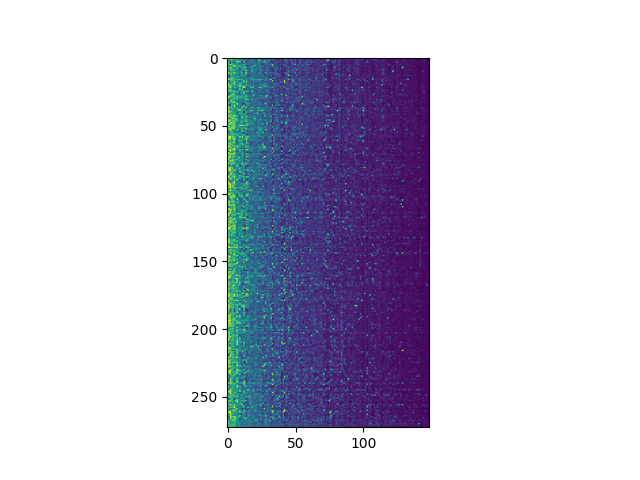

The file beside this chart, header and first rows:
movieId, good, teen movie, very funny, original, predictable, family, catastrophe, melancholic, mentor, women, chase, fun movie, divorce, light, computer animation, stereotypes, dialogue, runaway, culture clash, vengeance, first contact, life philosophy, fantasy world
Waiting to Exhale (1995), 0.59, 0.79, 0.265, 0.6408, 0.543, 0.4235, 0.4475, 0.7057, 0.4948, 0.9752, 0.5162, 0.2198, 0.8237, 0.279, 0.191, 0.5685, 0.3445, 0.289, 0.282, 0.434, 0.3252, 0.31, 0.2745
Father of the Bride Part II (1995), 0.753, 0.6282, 0.8393, 0.7192, 0.6112, 0.8687, 0.5447, 0.3795, 0.5367, 0.4022, 0.5815, 0.5807, 0.4402, 0.3475, 0.6038, 0.3407, 0.259, 0.405, 0.4303, 0.4015, 0.4157, 0.3355, 0.3372
Sabrina (1995), 0.798, 0.682, 0.3912, 0.7928, 0.396, 0.5453, 0.565, 0.6883, 0.611, 0.3965, 0.479, 0.3555, 0.3053, 0.5095, 0.2827, 0.2278, 0.501, 0.4205, 0.4273, 0.4257, 0.286, 0.3142, 0.272
How to Make an American Quilt (1995), 0.858, 0.54, 0.2167, 0.6112, 0.5022, 0.3347, 0.492, 0.8938, 0.5168, 0.9872, 0.4067, 0.1462, 0.8918, 0.3552, 0.1625, 0.291, 0.3117, 0.4095, 0.4095, 0.4095, 0.3027, 0.34, 0.2477
Bed of Roses (1996), 0.989, 0.643, 0.2072, 0.6098, 0.4632, 0.361, 0.506, 0.6235, 0.5098, 0.2002, 0.3722, 0.205, 0.2415, 0.4655, 0.361, 0.2955, 0.4525, 0.2865, 0.3822, 0.4495, 0.4193, 0.3822, 0.3385
Nine Months (1995), 0.6015, 0.651, 0.959, 0.6713, 0.6442, 0.6375, 0.513, 0.466, 0.4832, 0.3575, 0.5477, 0.5208, 0.6917, 0.5653, 0.2402, 0.4798, 0.2985, 0.389, 0.296, 0.372, 0.384, 0.4958, 0.3043
Something to Talk About (1995), 0.4662, 0.501, 0.3962, 0.593, 0.7555, 0.8662, 0.7555, 0.6468, 0.4758, 0.879, 0.4685, 0.2927, 0.7248, 0.3305, 0.1648, 0.2462, 0.3585, 0.3508, 0.424, 0.5085, 0.7555, 0.3107, 0.243
French Kiss (1995), 0.9373, 0.7183, 0.7435, 0.7105, 0.4948, 0.689, 0.4725, 0.678, 0.4682, 0.2617, 0.6617, 0.6603, 0.5415, 0.7465, 0.686, 0.3192, 0.4392, 0.3135, 0.7105, 0.4057, 0.244, 0.3955, 0.3335
Forget Paris (1995), 0.789, 0.3895, 0.8762, 0.6743, 0.4742, 0.3222, 0.4552, 0.6813, 0.5853, 0.2055, 0.4928, 0.3655, 0.6953, 0.5873, 0.1525, 0.1598, 0.308, 0.3003, 0.438, 0.4215, 0.2362, 0.4617, 0.3638
I.Q. (1994), 0.9545, 0.552, 0.6893, 0.6945, 0.6907, 0.8113, 0.4972, 0.4858, 0.5893, 0.201, 0.4213, 0.8942, 0.1945, 0.7442, 0.8113, 0.2442, 0.3867, 0.4858, 0.4858, 0.392, 0.521, 0.439, 0.2205
Only You (1994), 0.974, 0.485, 0.227, 0.737, 0.4592, 0.5272, 0.4495, 0.406, 0.4537, 0.3937, 0.6565, 0.3142, 0.3432, 0.5225, 0.5272, 0.272, 0.253, 0.3045, 0.737, 0.377, 0.272, 0.375, 0.2957
While You Were Sleeping (1995), 0.9603, 0.9667, 0.4347, 0.6843, 0.6178, 0.8362, 0.5863, 0.6198, 0.524, 0.2837, 0.686, 0.6318, 0.3307, 0.6745, 0.8028, 0.297, 0.288, 0.3915, 0.4525, 0.3755, 0.4858, 0.3397, 0.2667
Speechless (1994), 0.9505, 0.4765, 0.7955, 0.6587, 0.6095, 0.6847, 0.497, 0.3877, 0.5923, 0.306, 0.604, 0.407, 0.2303, 0.7842, 0.6847, 0.1663, 0.4657, 0.3047, 0.421, 0.421, 0.3475, 0.2313, 0.3285
For Love or Money (1993), 0.8335, 0.2415, 0.6228, 0.614, 0.411, 0.4582, 0.4805, 0.345, 0.4505, 0.184, 0.5365, 0.7422, 0.3337, 0.394, 0.4582, 0.1128, 0.274, 0.3305, 0.3478, 0.3592, 0.3552, 0.4908, 0.2622
Mr. Wonderful (1993), 0.5833, 0.1855, 0.269, 0.6645, 0.6102, 0.4, 0.4387, 0.7532, 0.5387, 0.573, 0.368, 0.33, 0.606, 0.4655, 0.4, 0.2162, 0.3725, 0.3375, 0.2677, 0.425, 0.253, 0.3827, 0.3175
Son in Law (1993), 0.4417, 0.5413, 0.8485, 0.7137, 0.6145, 0.74, 0.4902, 0.2497, 0.5723, 0.3767, 0.4297, 0.4417, 0.174, 0.4137, 0.2522, 0.4155, 0.3225, 0.493, 0.5975, 0.3805, 0.3967, 0.3442, 0.2805
Pretty Woman (1990), 0.982, 0.9808, 0.5765, 0.8395, 0.597, 0.5968, 0.6508, 0.7288, 0.6268, 0.7492, 0.5573, 0.6675, 0.394, 0.5755, 0.5613, 0.448, 0.3065, 0.6392, 0.481, 0.6392, 0.521, 0.458, 0.6095
Bye Bye, Love (1995), 0.639, 0.284, 0.6492, 0.698, 0.5437, 0.7037, 0.456, 0.586, 0.5543, 0.2997, 0.4462, 0.3532, 0.9407, 0.27, 0.7037, 0.2537, 0.3327, 0.374, 0.302, 0.5055, 0.2727, 0.4215, 0.355
One Fine Day (1996), 0.8357, 0.4772, 0.5112, 0.608, 0.6015, 0.796, 0.602, 0.4892, 0.54, 0.3475, 0.5907, 0.6607, 0.76, 0.563, 0.796, 0.3302, 0.4948, 0.3053, 0.2715, 0.3732, 0.3, 0.4425, 0.2602
Mrs. Winterbourne (1996), 0.8073, 0.686, 0.4147, 0.6773, 0.5923, 0.8695, 0.5272, 0.26, 0.5298, 0.682, 0.6262, 0.386, 0.3252, 0.4677, 0.4602, 0.3865, 0.293, 0.278, 0.3097, 0.3915, 0.3725, 0.3165, 0.2762
Truth About Cats & Dogs, The (1996), 0.8315, 0.893, 0.5295, 0.7153, 0.5295, 0.7402, 0.5135, 0.7603, 0.466, 0.7712, 0.636, 0.5235, 0.2092, 0.5168, 0.7402, 0.4615, 0.4982, 0.4472, 0.3488, 0.342, 0.2677, 0.3045, 0.2462
First Wives Club, The (1996), 0.5583, 0.823, 0.7528, 0.76, 0.5347, 0.4285, 0.4825, 0.5683, 0.5302, 0.995, 0.6285, 0.6667, 0.9233, 0.6175, 0.3442, 0.6288, 0.3685, 0.4672, 0.359, 0.76, 0.286, 0.4307, 0.2883
Father of the Bride (1950), 0.7228, 0.7177, 0.8682, 0.668, 0.3787, 0.8257, 0.551, 0.4965, 0.4367, 0.483, 0.4207, 0.6607, 0.9283, 0.7365, 0.2052, 0.3115, 0.36, 0.7365, 0.7127, 0.6348, 0.2957, 0.324, 0.2767
Associate, The (1996), 0.5962, 0.5992, 0.4925, 0.6152, 0.4313, 0.294, 0.557, 0.249, 0.5345, 0.818, 0.4882, 0.687, 0.2365, 0.2772, 0.294, 0.4083, 0.2587, 0.3407, 0.2835, 0.399, 0.3895, 0.329, 0.3053
Private Benjamin (1980), 0.7552, 0.6915, 0.9385, 0.7067, 0.5218, 0.6105, 0.474, 0.2947, 0.5497, 0.6465, 0.627, 0.6607, 0.3658, 0.5493, 0.182, 0.536, 0.2915, 0.507, 0.4725, 0.3485, 0.2875, 0.3432, 0.2762
Fools Rush In (1997), 0.9473, 0.7348, 0.6048, 0.624, 0.6927, 0.8202, 0.5725, 0.695, 0.464, 0.2335, 0.5657, 0.5407, 0.6833, 0.4748, 0.8202, 0.6372, 0.3297, 0.2462, 0.8328, 0.3872, 0.4042, 0.2983, 0.2963
That Old Feeling (1997), 0.571, 0.1832, 0.6055, 0.5873, 0.579, 0.5202, 0.4722, 0.6907, 0.392, 0.2895, 0.7035, 0.421, 0.872, 0.3885, 0.327, 0.2035, 0.4065, 0.2722, 0.353, 0.391, 0.317, 0.2572, 0.3722
Jungle2Jungle (a.k.a. Jungle 2 Jungle) (…, 0.363, 0.3755, 0.5285, 0.656, 0.8515, 0.7543, 0.608, 0.1882, 0.4982, 0.2005, 0.5875, 0.4405, 0.7577, 0.212, 0.6368, 0.2308, 0.2847, 0.2722, 0.5793, 0.3202, 0.608, 0.3738, 0.3175
Addicted to Love (1997), 0.9613, 0.4455, 0.7812, 0.776, 0.6843, 0.665, 0.46, 0.72, 0.5473, 0.3975, 0.5228, 0.566, 0.2612, 0.666, 0.665, 0.3295, 0.4345, 0.2903, 0.3482, 0.7795, 0.2527, 0.417, 0.2687
My Best Friend's Wedding (1997), 0.9335, 0.9427, 0.6535, 0.6617, 0.572, 0.6262, 0.6082, 0.8428, 0.4582, 0.7167, 0.7577, 0.5845, 0.6075, 0.5403, 0.6185, 0.5433, 0.365, 0.352, 0.352, 0.3725, 0.2627, 0.3505, 0.2752
Picture Perfect (1997), 0.8295, 0.785, 0.2947, 0.5423, 0.7305, 0.7125, 0.5182, 0.7318, 0.4235, 0.6525, 0.461, 0.4708, 0.6455, 0.5587, 0.7125, 0.3242, 0.302, 0.3728, 0.4365, 0.3448, 0.4193, 0.3538, 0.488
MatchMaker, The (1997), 0.9045, 0.3755, 0.475, 0.7705, 0.509, 0.6643, 0.4948, 0.6462, 0.516, 0.4313, 0.4898, 0.3595, 0.2547, 0.7248, 0.6643, 0.7993, 0.461, 0.2647, 0.7705, 0.327, 0.332, 0.3365, 0.4457
For Richer or Poorer (1997), 0.6018, 0.259, 0.904, 0.6795, 0.6977, 0.6202, 0.523, 0.213, 0.5192, 0.197, 0.534, 0.5443, 0.403, 0.4405, 0.365, 0.2318, 0.2685, 0.3005, 0.303, 0.2542, 0.486, 0.342, 0.3347
Music From Another Room (1998), 0.9377, 0.7285, 0.4077, 0.7365, 0.7468, 0.8598, 0.639, 0.4838, 0.4868, 0.4022, 0.419, 0.2645, 0.2325, 0.6775, 0.6418, 0.3197, 0.523, 0.363, 0.4642, 0.3842, 0.3117, 0.311, 0.4277
Object of My Affection, The (1998), 0.8237, 0.6175, 0.258, 0.6242, 0.5693, 0.5627, 0.5515, 0.9405, 0.4607, 0.4792, 0.3227, 0.23, 0.1643, 0.2537, 0.5627, 0.7035, 0.4167, 0.2657, 0.2657, 0.4015, 0.252, 0.326, 0.2745
Polish Wedding (1998), 0.365, 0.2407, 0.271, 0.6977, 0.5595, 0.8425, 0.4742, 0.6528, 0.4412, 0.5098, 0.48, 0.1688, 0.6667, 0.3732, 0.1782, 0.6052, 0.418, 0.3043, 0.3762, 0.2953, 0.3337, 0.3335, 0.3942
Parent Trap, The (1998), 0.7615, 0.871, 0.2615, 0.7185, 0.4447, 0.9105, 0.6018, 0.2675, 0.468, 0.3987, 0.3745, 0.7013, 0.8273, 0.3357, 0.7945, 0.248, 0.2702, 0.4055, 0.4365, 0.3455, 0.3672, 0.2737, 0.2905
Splash (1984), 0.929, 0.8228, 0.7828, 0.7325, 0.5035, 0.6895, 0.4742, 0.6398, 0.5327, 0.3222, 0.5847, 0.818, 0.1635, 0.658, 0.6495, 0.2903, 0.4617, 0.562, 0.562, 0.562, 0.2953, 0.295, 0.7915
How Stella Got Her Groove Back (1998), 0.9325, 0.6977, 0.251, 0.6643, 0.6703, 0.41, 0.4915, 0.781, 0.5315, 0.7517, 0.558, 0.3745, 0.525, 0.537, 0.2095, 0.414, 0.414, 0.2823, 0.2823, 0.361, 0.3488, 0.4592, 0.3582
Working Girl (1988), 0.793, 0.9712, 0.6075, 0.672, 0.3907, 0.309, 0.5637, 0.3732, 0.8533, 0.868, 0.5867, 0.7675, 0.3912, 0.659, 0.309, 0.3478, 0.4512, 0.794, 0.794, 0.5152, 0.3347, 0.4137, 0.3395
Overnight Delivery (1998), 0.8195, 0.8815, 0.7625, 0.741, 0.6215, 0.7262, 0.4667, 0.2782, 0.4235, 0.2062, 0.5367, 0.5298, 0.0695, 0.3562, 0.7262, 0.5357, 0.565, 0.372, 0.2777, 0.4265, 0.254, 0.3712, 0.3135
Practical Magic (1998), 0.8095, 0.8773, 0.4022, 0.5883, 0.5555, 0.6192, 0.5108, 0.3515, 0.4223, 0.8735, 0.5415, 0.5992, 0.1643, 0.6162, 0.5172, 0.246, 0.2372, 0.2857, 0.2412, 0.3312, 0.473, 0.3438, 0.972
Money Pit, The (1986), 0.6445, 0.2815, 0.979, 0.6965, 0.637, 0.6843, 0.5877, 0.3945, 0.4935, 0.2833, 0.6585, 0.5152, 0.6665, 0.606, 0.2107, 0.2145, 0.4197, 0.4742, 0.3522, 0.429, 0.3242, 0.3472, 0.4025
You've Got Mail (1998), 0.9862, 0.976, 0.507, 0.7087, 0.7242, 0.9203, 0.648, 0.8102, 0.5447, 0.316, 0.5647, 0.6587, 0.2893, 0.5335, 0.9203, 0.4708, 0.4287, 0.286, 0.3113, 0.3672, 0.4925, 0.4275, 0.2735
Blast from the Past (1999), 0.7552, 0.578, 0.8845, 0.7308, 0.713, 0.527, 0.6633, 0.4097, 0.4702, 0.2298, 0.6528, 0.8807, 0.2572, 0.6985, 0.527, 0.4153, 0.3852, 0.4097, 0.6727, 0.3432, 0.5415, 0.3505, 0.3005
Forces of Nature (1999), 0.7768, 0.472, 0.421, 0.685, 0.918, 0.751, 0.918, 0.4627, 0.4235, 0.3702, 0.5192, 0.3585, 0.6623, 0.3842, 0.751, 0.2335, 0.4217, 0.2517, 0.2863, 0.4557, 0.918, 0.3965, 0.2707
Notting Hill (1999), 0.9647, 0.983, 0.814, 0.6765, 0.6315, 0.5625, 0.6703, 0.8662, 0.5715, 0.4055, 0.5755, 0.6445, 0.3285, 0.7577, 0.5577, 0.4655, 0.5152, 0.4337, 0.4455, 0.4337, 0.3705, 0.3652, 0.4002
Runaway Bride (1999), 0.9503, 0.9517, 0.5417, 0.6325, 0.8405, 0.862, 0.6302, 0.3822, 0.5202, 0.5202, 0.679, 0.591, 0.5248, 0.6028, 0.862, 0.525, 0.4452, 0.5833, 0.3515, 0.3837, 0.5633, 0.335, 0.4022
Mickey Blue Eyes (1999), 0.5665, 0.42, 0.972, 0.928, 0.6873, 0.7492, 0.5493, 0.3488, 0.5405, 0.2702, 0.7105, 0.5787, 0.3247, 0.5317, 0.269, 0.592, 0.3175, 0.4585, 0.4585, 0.4585, 0.3142, 0.329, 0.3825
Three to Tango (1999), 0.7205, 0.9317, 0.7348, 0.6955, 0.7418, 0.7342, 0.6783, 0.3718, 0.6372, 0.4257, 0.489, 0.6045, 0.219, 0.393, 0.7342, 0.842, 0.435, 0.553, 0.553, 0.553, 0.3127, 0.3458, 0.2545
Bachelor, The (1999), 0.7345, 0.6763, 0.6375, 0.686, 0.7583, 0.8245, 0.6062, 0.392, 0.504, 0.8635, 0.9143, 0.6953, 0.9105, 0.5603, 0.8245, 0.4297, 0.393, 0.4432, 0.2677, 0.3327, 0.3498, 0.359, 0.265
Hanging Up (2000), 0.534, 0.8862, 0.5527, 0.7365, 0.745, 0.8342, 0.534, 0.6195, 0.4988, 0.5445, 0.3797, 0.257, 0.6155, 0.3965, 0.2258, 0.3135, 0.3622, 0.3992, 0.4105, 0.2873, 0.4037, 0.3827, 0.4025
My Chauffeur (1986), 0.628, 0.7308, 0.7982, 0.7965, 0.8388, 0.84, 0.4557, 0.33, 0.6228, 0.2577, 0.7885, 0.835, 0.2407, 0.792, 0.84, 0.2585, 0.4155, 0.4595, 0.5437, 0.4263, 0.3835, 0.385, 0.4407
Keeping the Faith (2000), 0.8645, 0.8113, 0.8802, 0.717, 0.5515, 0.553, 0.6078, 0.7103, 0.7067, 0.3722, 0.377, 0.5705, 0.178, 0.5567, 0.5268, 0.508, 0.447, 0.5577, 0.5102, 0.5577, 0.2525, 0.3488, 0.2737
Honeymoon in Vegas (1992), 0.6365, 0.2835, 0.9403, 0.6823, 0.5032, 0.3485, 0.4675, 0.6232, 0.4395, 0.1643, 0.6973, 0.7988, 0.6502, 0.5857, 0.2422, 0.2127, 0.3462, 0.4105, 0.368, 0.3748, 0.2607, 0.3222, 0.2732
Woman on Top (2000), 0.7478, 0.396, 0.5258, 0.688, 0.6395, 0.4888, 0.446, 0.3137, 0.4597, 0.42, 0.4545, 0.3387, 0.147, 0.534, 0.4888, 0.4802, 0.4305, 0.2677, 0.4775, 0.4257, 0.2657, 0.3317, 0.7422
Beautiful (2000), 0.4323, 0.6635, 0.667, 0.6458, 0.7515, 0.6118, 0.609, 0.521, 0.4852, 0.651, 0.4755, 0.416, 0.2155, 0.3612, 0.1585, 0.32, 0.3422, 0.3335, 0.2833, 0.394, 0.4225, 0.241, 0.4968
She's Having a Baby (1988), 0.6015, 0.6362, 0.3195, 0.6937, 0.58, 0.6272, 0.4808, 0.864, 0.506, 0.2445, 0.474, 0.455, 0.859, 0.4042, 0.2667, 0.2702, 0.349, 0.4047, 0.379, 0.4077, 0.3212, 0.3927, 0.5487
What Women Want (2000), 0.79, 0.976, 0.9243, 0.661, 0.8275, 0.5823, 0.7185, 0.393, 0.575, 0.983, 0.647, 0.7895, 0.3782, 0.7185, 0.5723, 0.8727, 0.4297, 0.48, 0.402, 0.48, 0.4602, 0.446, 0.3565
Miss Congeniality (2000), 0.6595, 0.974, 0.9802, 0.62, 0.808, 0.717, 0.6325, 0.2325, 0.5978, 0.5807, 0.5533, 0.859, 0.1057, 0.6897, 0.717, 0.6362, 0.3475, 0.3825, 0.3395, 0.3212, 0.3455, 0.295, 0.3395
... 213 more rows
